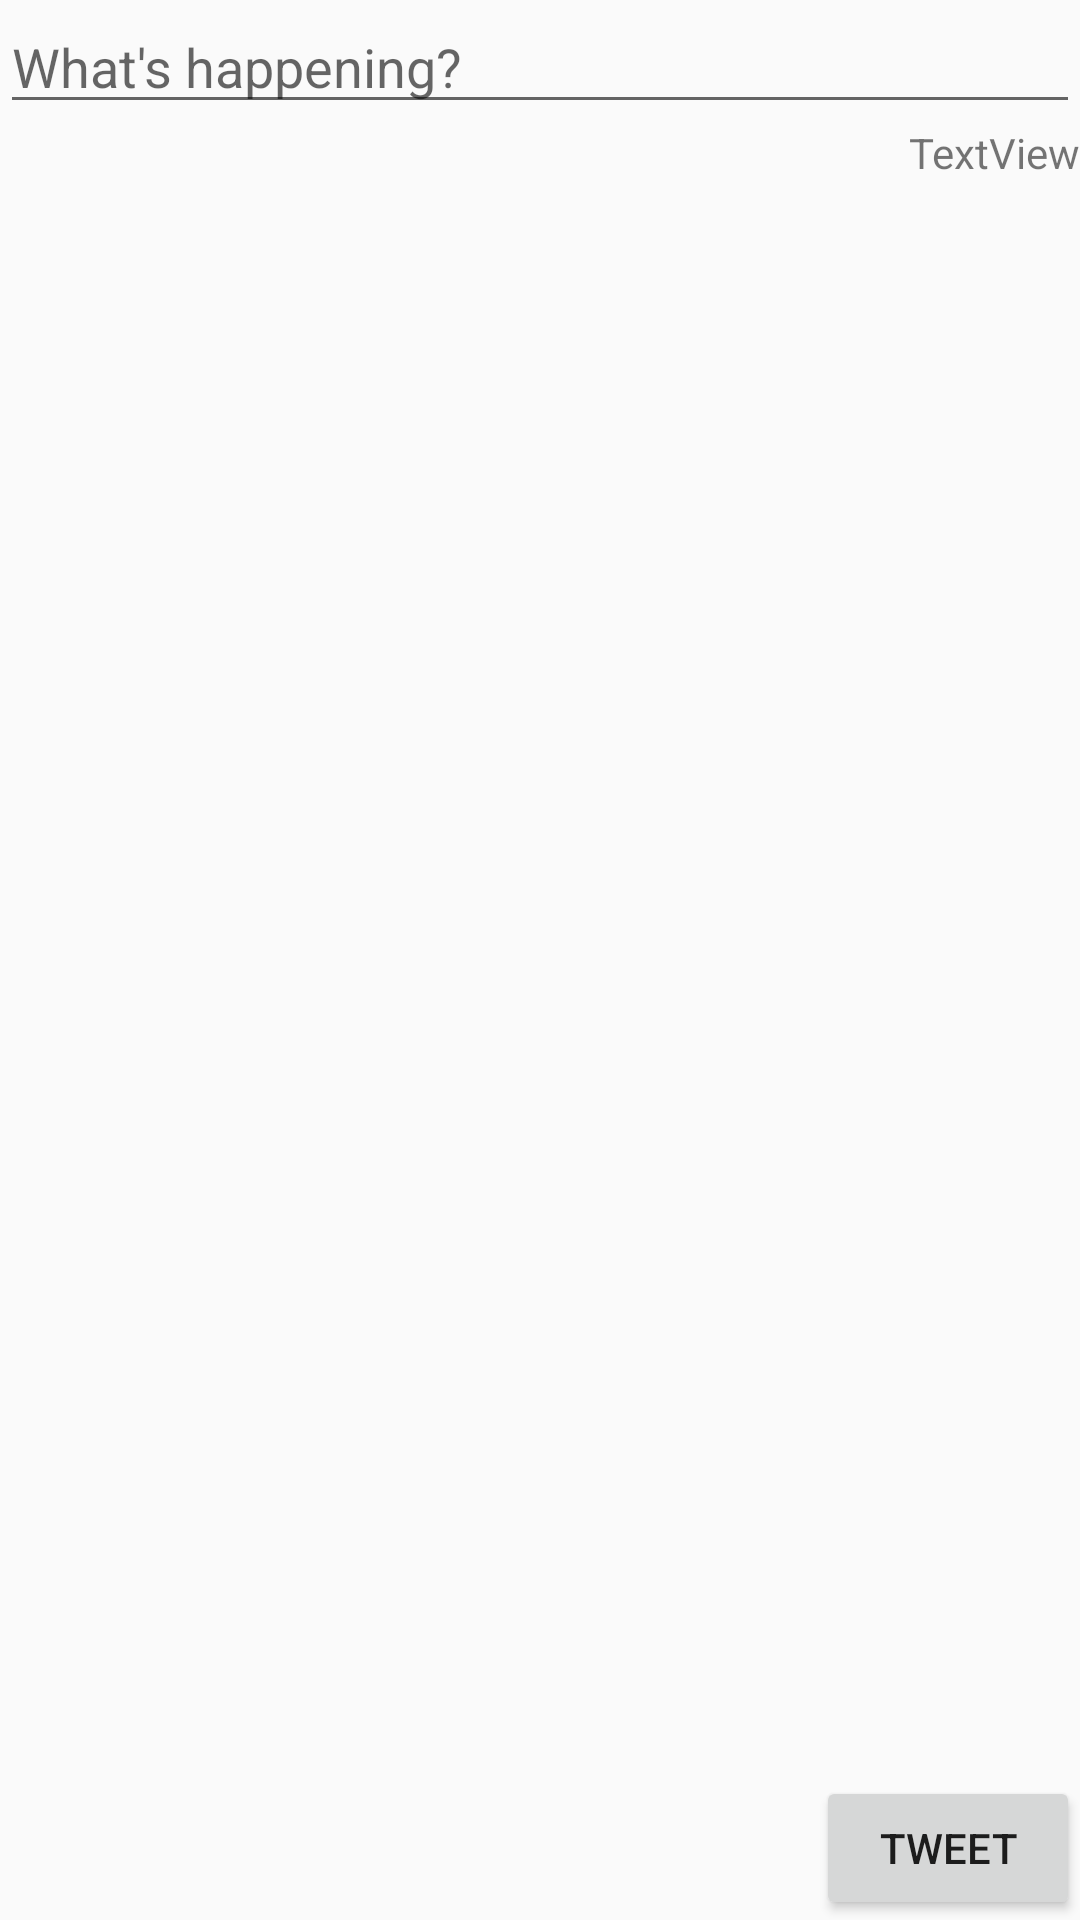

Layout XML and referenced resources for this Android screen:
<!-- AndroidManifest.xml: application theme AppTheme -->
<!-- res/layout/activity_compose.xml -->
<?xml version="1.0" encoding="utf-8"?>
<RelativeLayout xmlns:android="http://schemas.android.com/apk/res/android"
    xmlns:app="http://schemas.android.com/apk/res-auto"
    xmlns:tools="http://schemas.android.com/tools"
    android:layout_width="match_parent"
    android:layout_height="match_parent"
    android:layout_margin="5dp"
    tools:context="com.codepath.apps.restclienttemplate.ComposeActivity">

    <EditText
        android:id="@+id/etStatus"
        android:layout_width="wrap_content"
        android:layout_height="wrap_content"
        android:layout_alignParentStart="true"
        android:layout_alignParentTop="true"
        android:ems="10"
        android:hint="What's happening?"
        android:inputType="textPersonName"
        android:layout_alignParentEnd="true" />

    <Button
        android:id="@+id/btnTweet"
        android:layout_width="wrap_content"
        android:layout_height="wrap_content"
        android:layout_alignParentBottom="true"
        android:layout_alignParentEnd="true"
        android:text="Tweet" />

    <TextView
        android:id="@+id/tvCharCount"
        android:layout_width="wrap_content"
        android:layout_height="wrap_content"
        android:layout_alignParentEnd="true"
        android:layout_below="@+id/etStatus"
        android:text="TextView" />
</RelativeLayout>
<!-- resources referenced by this layout -->
<resources>
  <style name="AppTheme" parent="AppBaseTheme">
          <item name="colorPrimary">#ffffff</item>
          <item name="colorPrimaryDark">#ffccd6dd</item>
          <item name="colorAccent">#ff1da1f2</item>
          
          <item name="windowActionBar">false</item>
          <item name="windowNoTitle">true</item>
      </style>
  <style name="AppBaseTheme" parent="Theme.AppCompat.Light.NoActionBar">
          
      </style>
</resources>
